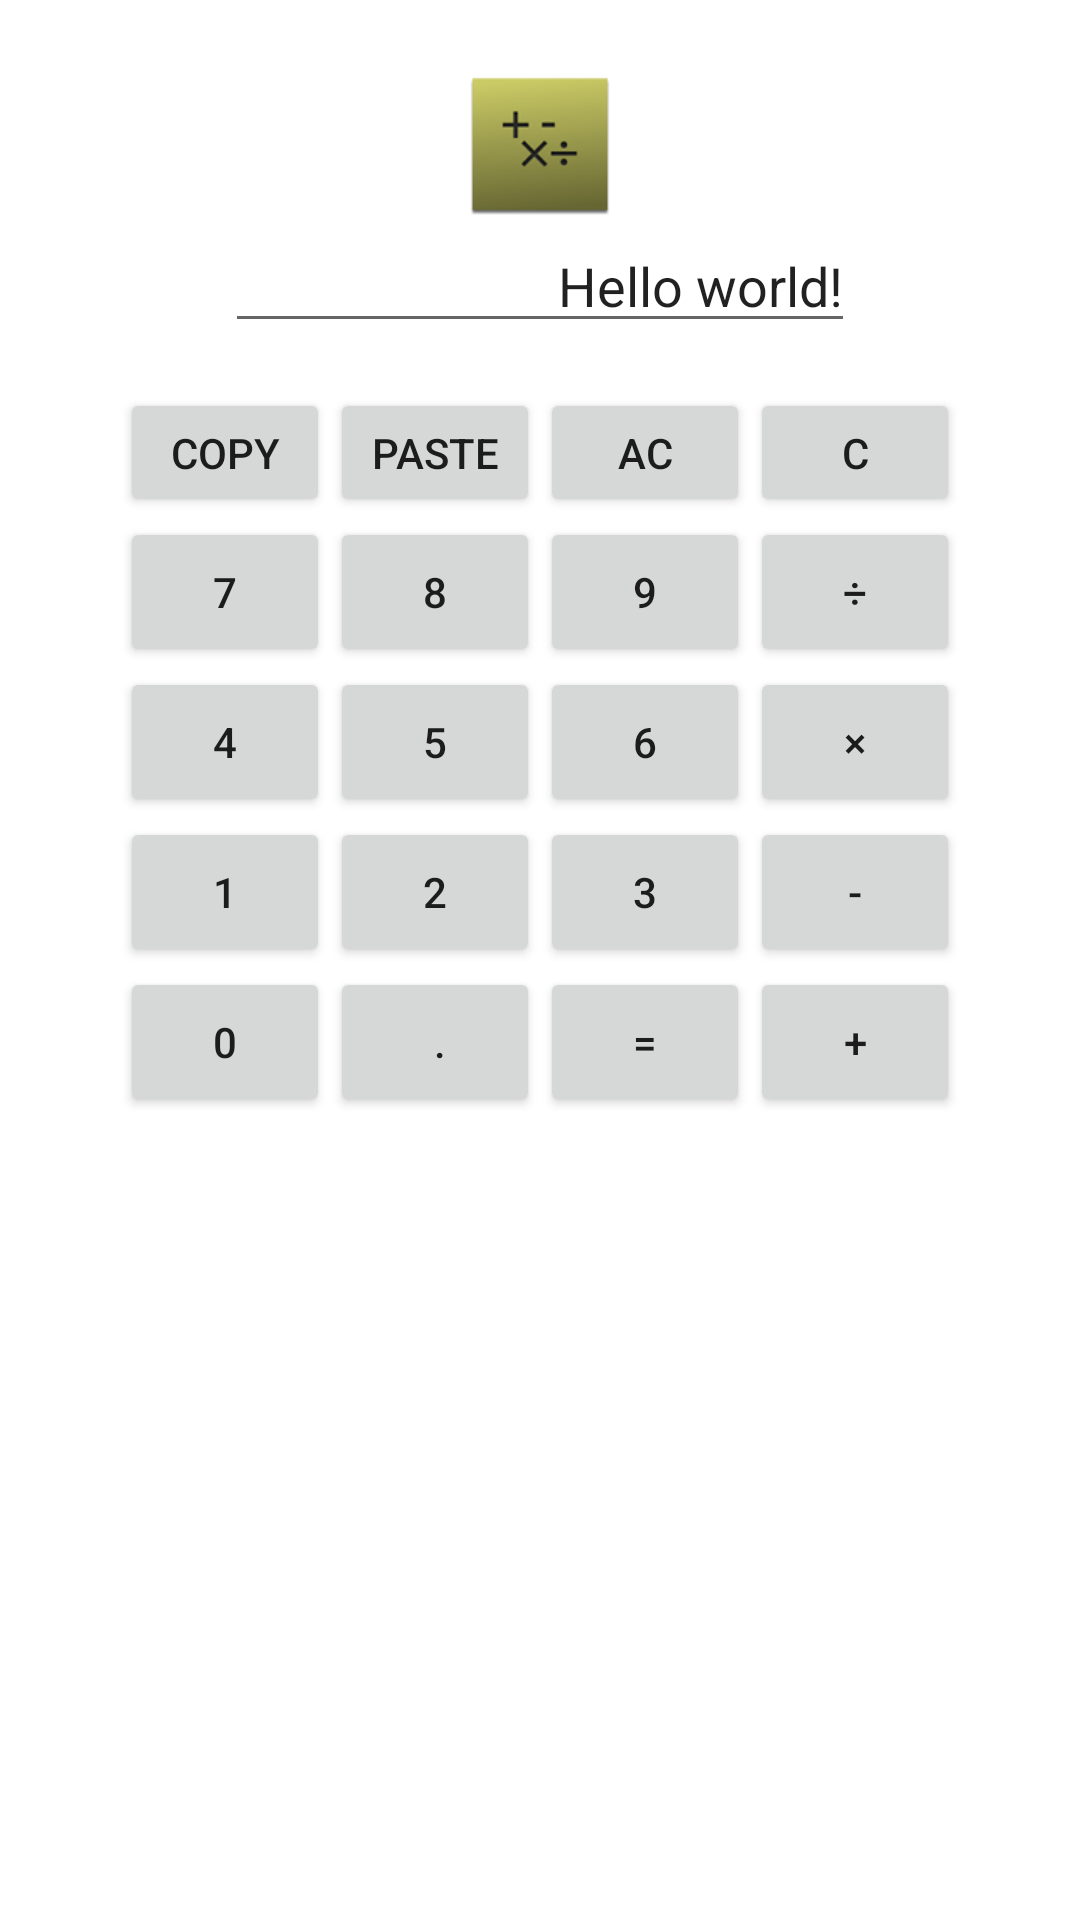

Reconstruct the res/layout file that produces this screen, plus the resources it refers to.
<!-- AndroidManifest.xml: fallback theme Theme.MaterialComponents.DayNight.NoActionBar -->
<!-- res/layout/activity_main.xml -->
<LinearLayout xmlns:android="http://schemas.android.com/apk/res/android"
    xmlns:tools="http://schemas.android.com/tools"
    android:layout_width="match_parent"
    android:layout_height="match_parent"
    android:gravity="center_horizontal"
    android:orientation="vertical"
    tools:context=".MainActivity" >

    <Space
        android:layout_width="match_parent"
        android:layout_height="25dip" />

    <ImageView
        android:id="@+id/imageView1"
        android:layout_width="wrap_content"
        android:layout_height="wrap_content"
        android:src="@drawable/calc_launcher" />

    <EditText
        android:id="@+id/editText1"
        android:layout_width="wrap_content"
        android:layout_height="wrap_content"
        android:ems="10"
        android:gravity="right"
        android:text="@string/hello_world" />

    <Space
        android:layout_width="match_parent"
        android:layout_height="15dip" />

    <TableLayout
        android:id="@+id/tableLayout1"
        android:layout_width="wrap_content"
        android:layout_height="wrap_content"
        android:gravity="center_horizontal" >

        <TableRow
            android:id="@+id/tableRow0"
            android:layout_width="wrap_content"
            android:layout_height="wrap_content" >

            <Button
                android:id="@+id/button_copy"
                android:layout_width="70dp"
                android:layout_height="43dp"
                android:onClick="clickButton_copy"
                android:text="copy" />

            <Button
                android:id="@+id/button_paste"
                android:layout_width="70dp"
                android:layout_height="43dp"
                android:onClick="clickButton_paste"
                android:text="paste" />

            <Button
                android:id="@+id/button_AC"
                android:layout_width="70dp"
                android:layout_height="43dp"
                android:onClick="clickButton_AC"
                android:text="AC" />

            <Button
                android:id="@+id/button_C"
                android:layout_width="70dp"
                android:layout_height="43dp"
                android:onClick="clickButton_C"
                android:text="C" />
        </TableRow>

        <TableRow
            android:id="@+id/tableRow1"
            android:layout_width="wrap_content"
            android:layout_height="wrap_content" >

            <Button
                android:id="@+id/button7"
                android:layout_width="70dp"
                android:layout_height="50dp"
                android:onClick="clickButton_figure"
                android:text="7" />

            <Button
                android:id="@+id/button8"
                android:layout_width="70dp"
                android:layout_height="50dp"
                android:onClick="clickButton_figure"
                android:text="8" />

            <Button
                android:id="@+id/button9"
                android:layout_width="70dp"
                android:layout_height="50dp"
                android:onClick="clickButton_figure"
                android:text="9" />

            <Button
                android:id="@+id/button_div"
                android:layout_width="70dp"
                android:layout_height="50dp"
                android:onClick="clickButton_calc"
                android:text="÷" />
        </TableRow>

        <TableRow
            android:id="@+id/tableRow2"
            android:layout_width="wrap_content"
            android:layout_height="wrap_content" >

            <Button
                android:id="@+id/button4"
                android:layout_width="70dp"
                android:layout_height="50dp"
                android:onClick="clickButton_figure"
                android:text="4" />

            <Button
                android:id="@+id/button5"
                android:layout_width="70dp"
                android:layout_height="50dp"
                android:onClick="clickButton_figure"
                android:text="5" />

            <Button
                android:id="@+id/button6"
                android:layout_width="70dp"
                android:layout_height="50dp"
                android:onClick="clickButton_figure"
                android:text="6" />

            <Button
                android:id="@+id/button_mul"
                android:layout_width="70dp"
                android:layout_height="50dp"
                android:onClick="clickButton_calc"
                android:text="×" />
        </TableRow>

        <TableRow
            android:id="@+id/tableRow3"
            android:layout_width="wrap_content"
            android:layout_height="wrap_content" >

            <Button
                android:id="@+id/button1"
                android:layout_width="70dp"
                android:layout_height="50dp"
                android:onClick="clickButton_figure"
                android:text="1" />

            <Button
                android:id="@+id/button2"
                android:layout_width="70dp"
                android:layout_height="50dp"
                android:onClick="clickButton_figure"
                android:text="2" />

            <Button
                android:id="@+id/button3"
                android:layout_width="70dp"
                android:layout_height="50dp"
                android:onClick="clickButton_figure"
                android:text="3" />

            <Button
                android:id="@+id/button_sub"
                android:layout_width="70dp"
                android:layout_height="50dp"
                android:onClick="clickButton_calc"
                android:text="-" />
        </TableRow>

        <TableRow
            android:id="@+id/tableRow4"
            android:layout_width="wrap_content"
            android:layout_height="wrap_content" >

            <Button
                android:id="@+id/button0"
                android:layout_width="70dp"
                android:layout_height="50dp"
                android:onClick="clickButton_figure"
                android:text="0" />

            <Button
                android:id="@+id/button_dot"
                android:layout_width="70dp"
                android:layout_height="50dp"
                android:onClick="clickButton_dot"
                android:text=" ." />

            <Button
                android:id="@+id/button_equal"
                android:layout_width="70dp"
                android:layout_height="50dp"
                android:onClick="clickButton_calc"
                android:text="=" />

            <Button
                android:id="@+id/button_add"
                android:layout_width="70dp"
                android:layout_height="50dp"
                android:onClick="clickButton_calc"
                android:text="+" />
        </TableRow>
    </TableLayout>

</LinearLayout>
<!-- resources referenced by this layout -->
<resources>
  <!-- drawable calc_launcher: png bitmap (drawable-hdpi, 5062 bytes) -->
  <string name="hello_world">Hello world!</string>
</resources>
